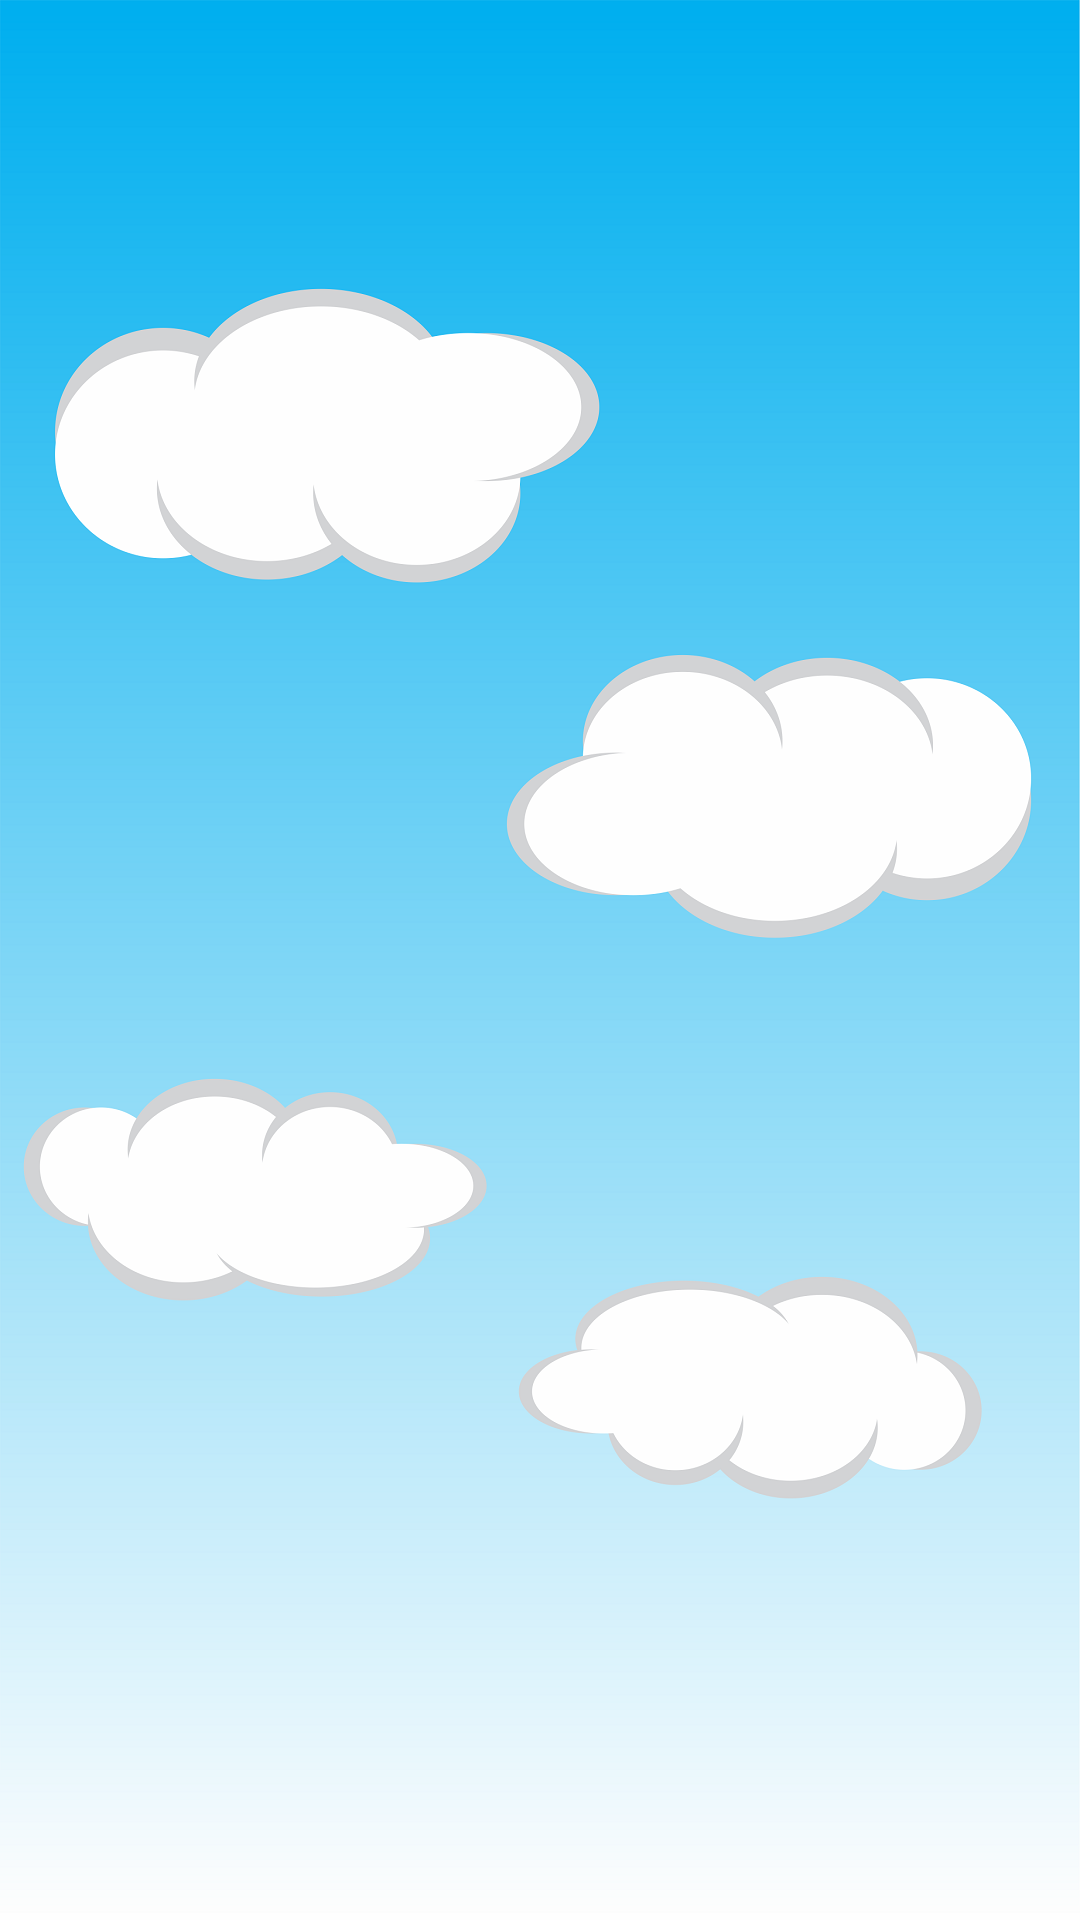

Android layout source for this screen:
<!-- AndroidManifest.xml: application theme AppTheme -->
<!-- res/layout/tela_jogo.xml -->
<?xml version="1.0" encoding="utf-8"?>
<FrameLayout
    xmlns:android="http://schemas.android.com/apk/res/android"
    android:id="@+id/conteiner"
    android:layout_width="match_parent"
    android:layout_height="match_parent"
    android:keepScreenOn="true"
    android:background="@drawable/fundo_jogo">

</FrameLayout>
<!-- resources referenced by this layout -->
<resources>
  <!-- drawable fundo_jogo: png bitmap (drawable-hdpi, 83605 bytes) -->
  <style name="AppTheme" parent="Theme.AppCompat.Light.DarkActionBar">
          <item name="colorPrimary">@color/colorPrimary</item>
          <item name="colorPrimaryDark">@color/colorPrimaryDark</item>
          <item name="colorAccent">@color/colorAccent</item>
          <item name="windowActionBar">false</item>
          <item name="windowNoTitle">true</item>
          <item name="android:windowFullscreen">true</item>
      </style>
  <color name="colorPrimary">#3F51B5</color>
  <color name="colorPrimaryDark">#303F9F</color>
  <color name="colorAccent">#FF4081</color>
</resources>
